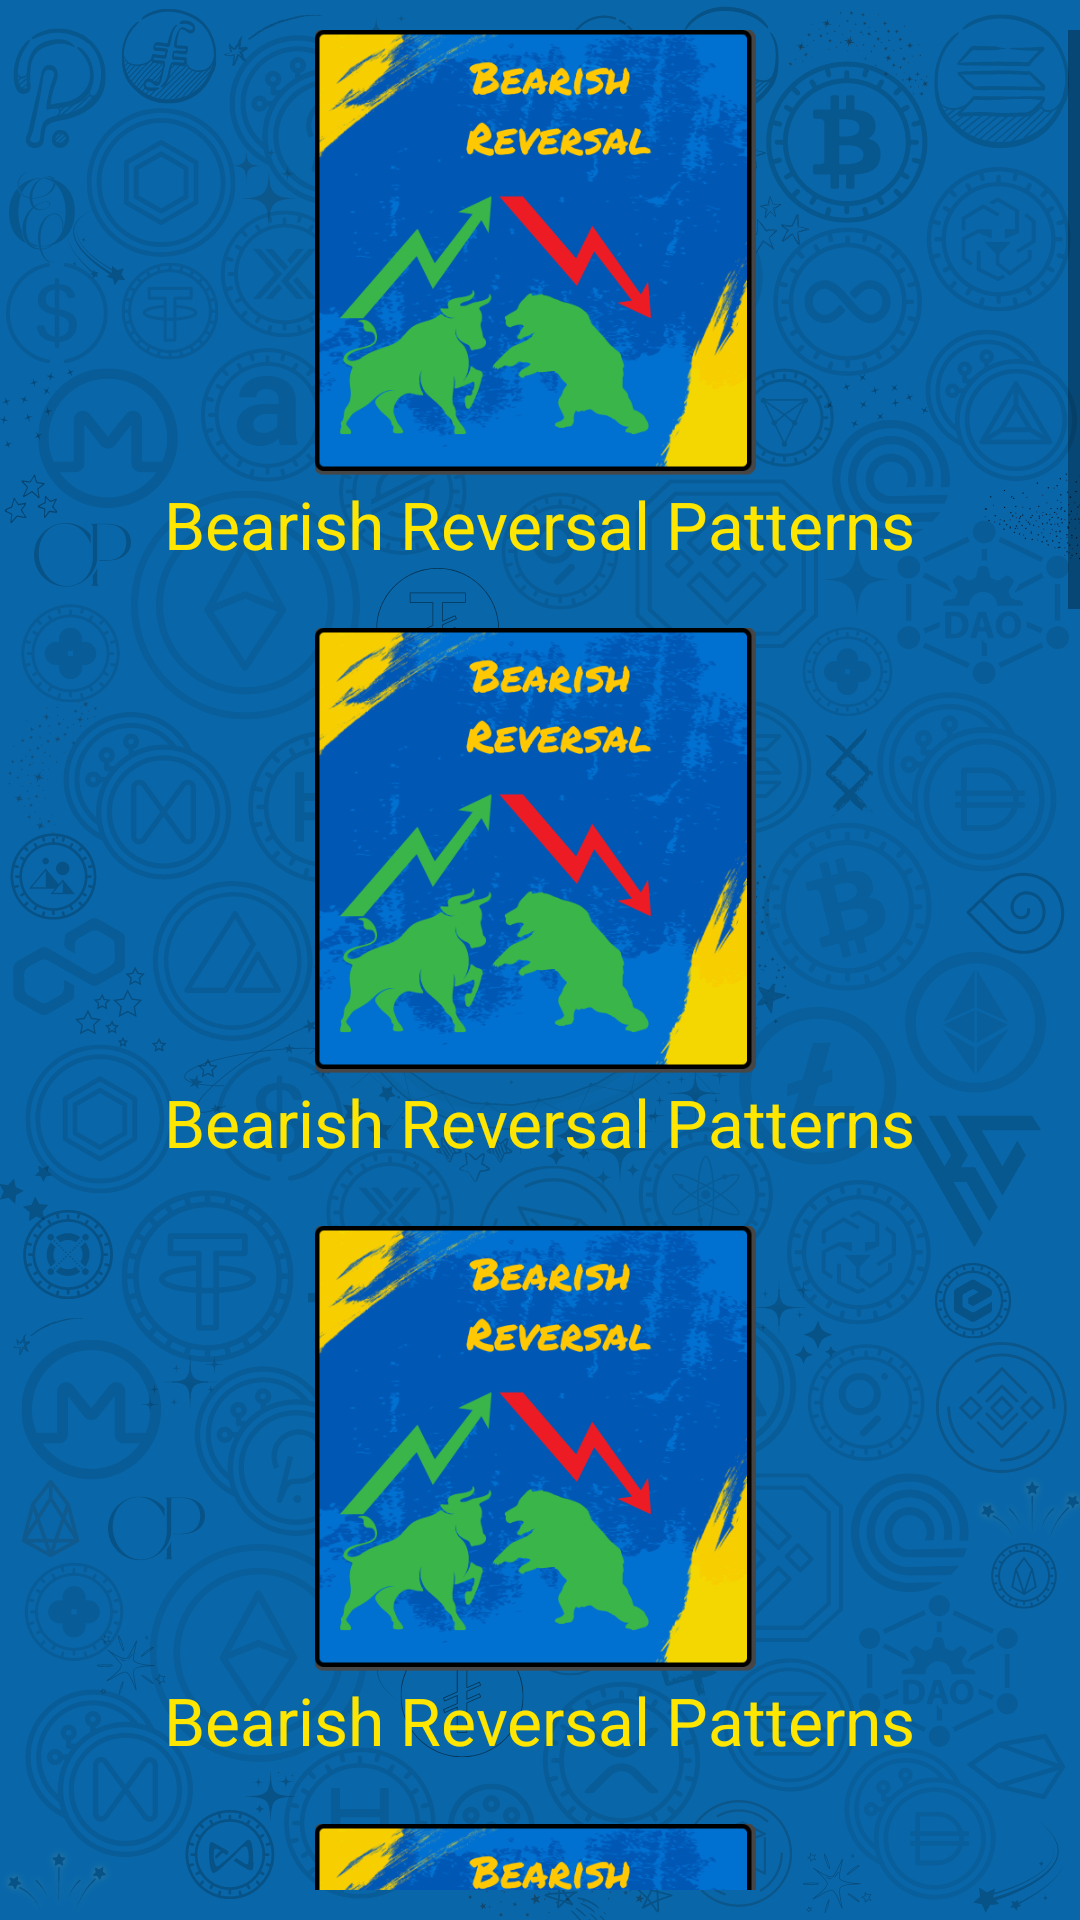

The Android layout XML behind this screen, and the referenced resources:
<!-- AndroidManifest.xml: application theme Theme.BitcoinCourseInUrdu -->
<!-- res/layout/fragments_chapter8.xml -->
<?xml version="1.0" encoding="utf-8"?>
<LinearLayout xmlns:android="http://schemas.android.com/apk/res/android"
    xmlns:tools="http://schemas.android.com/tools"
    android:layout_width="match_parent"
    android:layout_height="match_parent"
    android:orientation="vertical"
    android:background="@drawable/background"
    android:paddingVertical="@dimen/small"
    tools:context=".Chapter8Fragments">

    <ScrollView
        android:layout_width="match_parent"
        android:layout_height="0dp"
        android:layout_weight="0.92"
        android:scrollbars="vertical">

        <LinearLayout
            android:gravity="center"
            android:layout_width="match_parent"
            android:layout_height="wrap_content"
            android:orientation="vertical">

            <ImageView
                android:id="@+id/icon1"
                style="@style/icon_image"
                android:src="@drawable/icon18"
                android:contentDescription="@string/icon18Desc" />

            <TextView
                style="@style/fragmentsTextStyle"
                android:text="@string/icon18Text" />

            <ImageView
                android:id="@+id/icon2"
                style="@style/icon_image"
                android:src="@drawable/icon18"
                android:contentDescription="@string/icon18Desc" />

            <TextView
                style="@style/fragmentsTextStyle"
                android:text="@string/icon18Text" />

            <ImageView
                android:id="@+id/icon3"
                style="@style/icon_image"
                android:src="@drawable/icon18"
                android:contentDescription="@string/icon18Desc" />

            <TextView
                style="@style/fragmentsTextStyle"
                android:text="@string/icon18Text" />

            <ImageView
                android:id="@+id/icon4"
                style="@style/icon_image"
                android:src="@drawable/icon18"
                android:contentDescription="@string/icon18Desc" />

            <TextView
                style="@style/fragmentsTextStyle"
                android:text="@string/icon18Text" />

            <ImageView
                android:id="@+id/icon5"
                style="@style/icon_image"
                android:src="@drawable/icon18"
                android:contentDescription="@string/icon18Desc" />

            <TextView
                style="@style/fragmentsTextStyle"
                android:text="@string/icon18Text" />

            <ImageView
                android:id="@+id/icon6"
                style="@style/icon_image"
                android:src="@drawable/icon18"
                android:contentDescription="@string/icon18Desc" />

            <TextView
                style="@style/fragmentsTextStyle"
                android:text="@string/icon18Text" />

            <ImageView
                android:id="@+id/icon7"
                style="@style/icon_image"
                android:src="@drawable/icon18"
                android:contentDescription="@string/icon18Desc" />

            <TextView
                style="@style/fragmentsTextStyle"
                android:text="@string/icon18Text" />

            <ImageView
                android:id="@+id/icon8"
                style="@style/icon_image"
                android:src="@drawable/icon18"
                android:contentDescription="@string/icon18Desc" />

            <TextView
                style="@style/fragmentsTextStyle"
                android:text="@string/icon18Text" />

            <ImageView
                android:id="@+id/icon9"
                style="@style/icon_image"
                android:src="@drawable/icon18"
                android:contentDescription="@string/icon18Desc" />

            <TextView
                style="@style/fragmentsTextStyle"
                android:text="@string/icon18Text" />

            <ImageView
                android:id="@+id/icon10"
                style="@style/icon_image"
                android:src="@drawable/icon18"
                android:contentDescription="@string/icon18Desc" />

            <TextView
                style="@style/fragmentsTextStyle"
                android:text="@string/icon18Text" />

        </LinearLayout>

    </ScrollView>

</LinearLayout>
<!-- resources referenced by this layout -->
<resources>
  <dimen name="small">10dp</dimen>
  <!-- drawable background: png bitmap (drawable, 628940 bytes) -->
  <!-- drawable icon18: png bitmap (drawable, 153606 bytes) -->
  <string name="icon18Desc" translatable="false">bull fighting against bear</string>
  <string name="icon18Text">Bearish Reversal Patterns</string>
  <style name="fragmentsTextStyle">
          <item name="android:layout_width">wrap_content</item>
          <item name="android:layout_height">wrap_content</item>
          <item name="android:paddingBottom">@dimen/normal</item>
          <item name="fontFamily">@font/nunito_bold</item>
          <item name="android:textAlignment">center</item>
          <item name="android:layout_marginStart">@dimen/medium</item>
          <item name="android:layout_marginEnd">@dimen/medium</item>
          <item name="android:textSize">@dimen/headingSize</item>
      </style>
  <style name="icon_image">
          <item name="android:layout_width">@dimen/compact</item>
          <item name="android:layout_height">@dimen/compact</item>
          <item name="android:scaleType">centerCrop</item>
      </style>
  <style name="Theme.BitcoinCourseInUrdu" parent="Base.Theme.BitcoinCourseInUrdu" />
  <dimen name="normal">20dp</dimen>
  <dimen name="medium">50dp</dimen>
  <dimen name="headingSize">22sp</dimen>
  <dimen name="compact">150dp</dimen>
  <style name="Base.Theme.BitcoinCourseInUrdu" parent="Theme.AppCompat.DayNight.DarkActionBar">
          <item name="colorPrimary">@color/blue</item>
          <item name="android:statusBarColor">@color/blue</item>
          <item name="android:navigationBarColor">@color/black</item>
          <item name="android:windowDrawsSystemBarBackgrounds">false</item>
          <item name="android:navigationBarDividerColor">@color/white</item>
          <item name="android:textColor">@color/accent</item>
      </style>
  <color name="blue">#0057b4</color>
  <color name="black">#FF000000</color>
  <color name="white">#FFFFFFFF</color>
  <color name="accent">#FFE600</color>
</resources>
